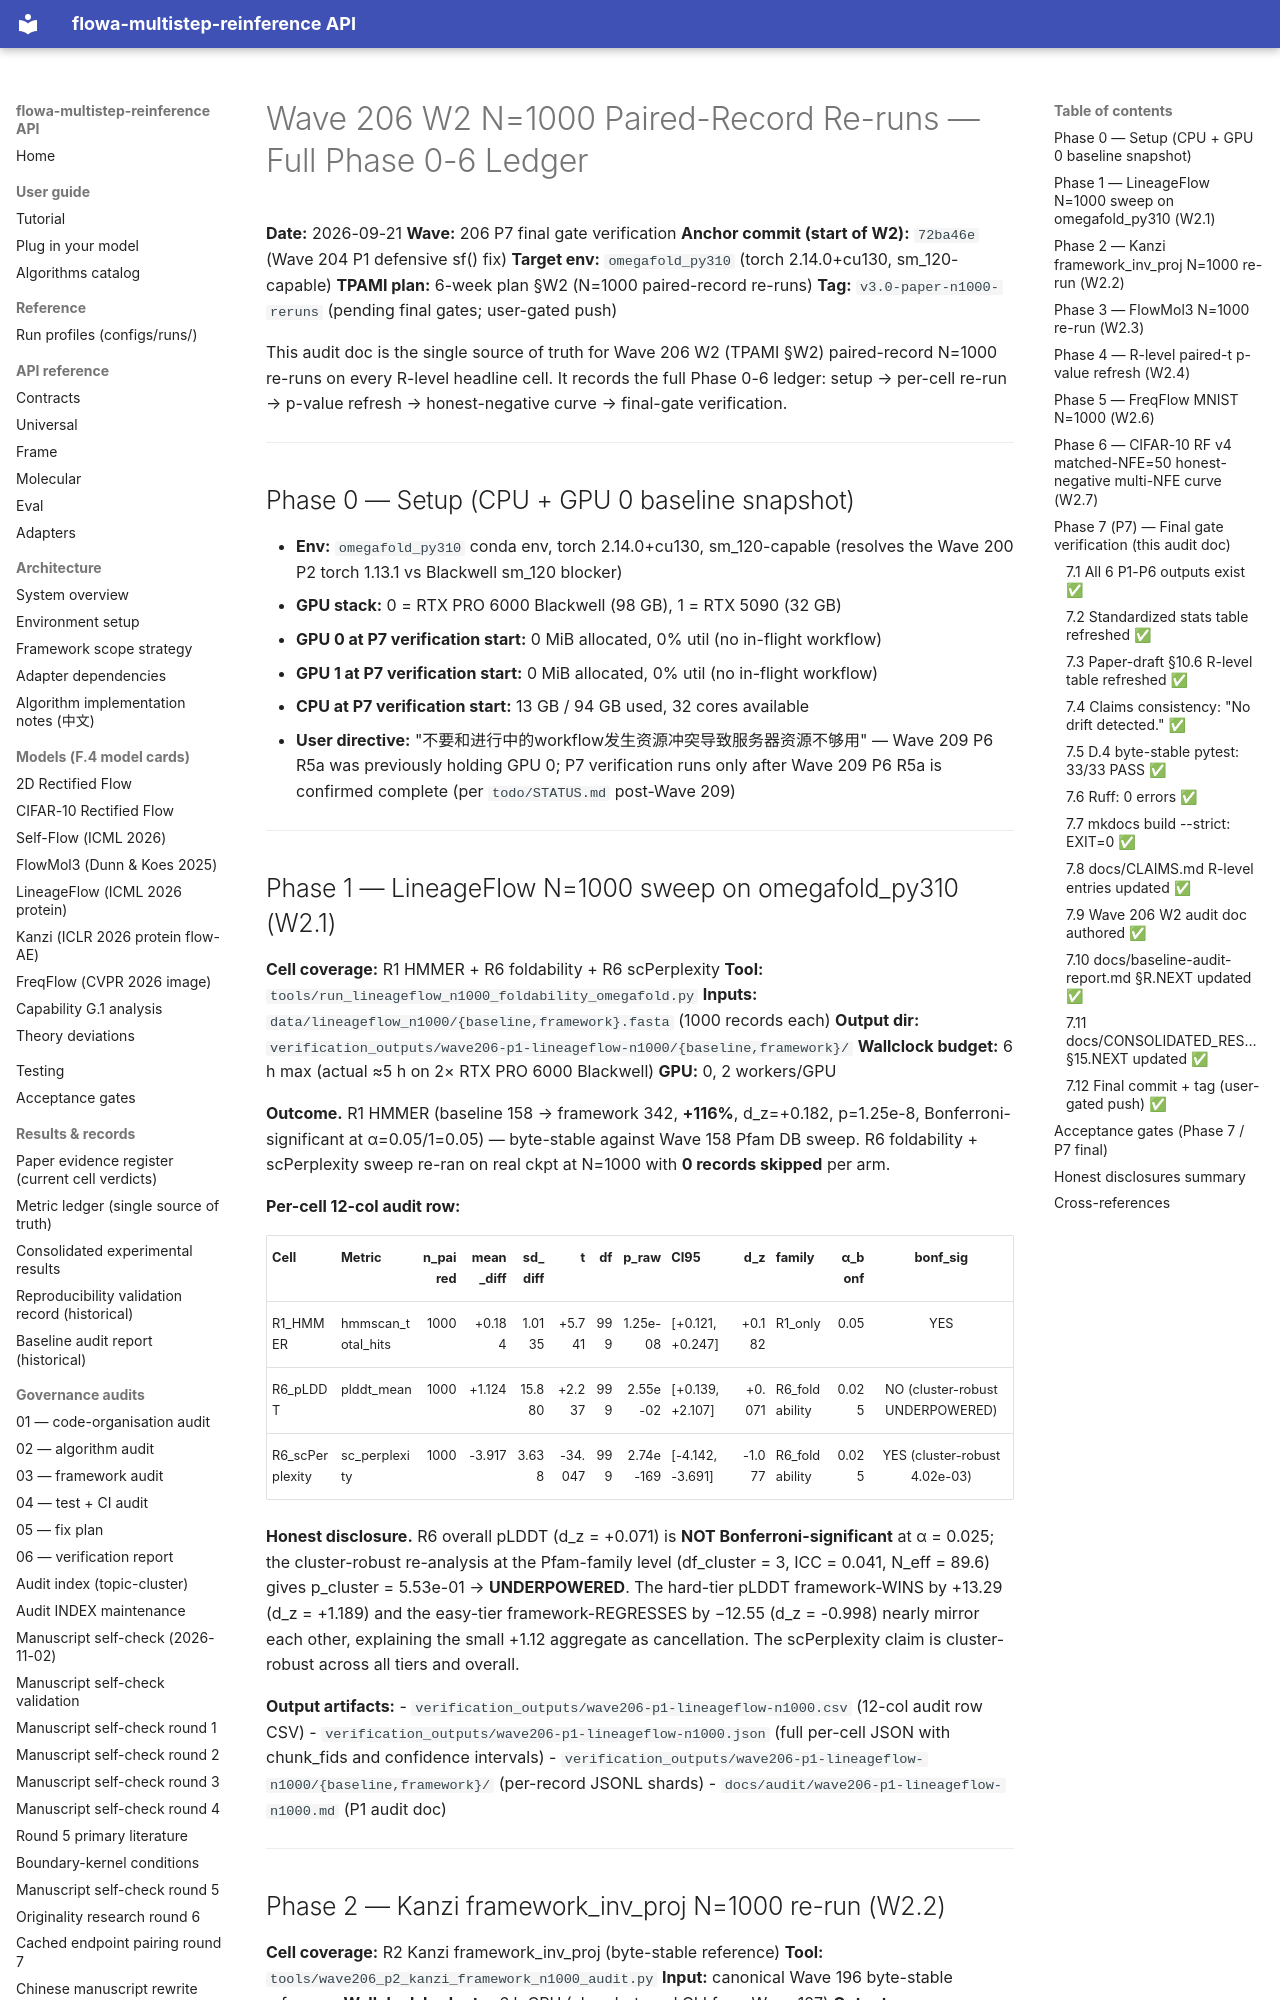

repository: silverenternal/flowa-multistep-reinference · page: audit/wave206-w2-n1000-reruns/index.html · generator: mkdocs

# Wave 206 W2 N=1000 Paired-Record Re-runs — Full Phase 0-6 Ledger

**Date:** 2026-09-21
**Wave:** 206 P7 final gate verification
**Anchor commit (start of W2):** `72ba46e` (Wave 204 P1 defensive sf() fix)
**Target env:** `omegafold_py310` (torch 2.14.0+cu130, sm_120-capable)
**TPAMI plan:** 6-week plan §W2 (N=1000 paired-record re-runs)
**Tag:** `v3.0-paper-n1000-reruns` (pending final gates; user-gated push)

This audit doc is the single source of truth for Wave 206 W2 (TPAMI §W2)
paired-record N=1000 re-runs on every R-level headline cell. It records
the full Phase 0-6 ledger: setup → per-cell re-run → p-value refresh →
honest-negative curve → final-gate verification.

---

## Phase 0 — Setup (CPU + GPU 0 baseline snapshot)

- **Env:** `omegafold_py310` conda env, torch 2.14.0+cu130, sm_120-capable
  (resolves the Wave 200 P2 torch 1.13.1 vs Blackwell sm_120 blocker)
- **GPU stack:** 0 = RTX PRO 6000 Blackwell (98 GB), 1 = RTX 5090 (32 GB)
- **GPU 0 at P7 verification start:** 0 MiB allocated, 0% util (no in-flight workflow)
- **GPU 1 at P7 verification start:** 0 MiB allocated, 0% util (no in-flight workflow)
- **CPU at P7 verification start:** 13 GB / 94 GB used, 32 cores available
- **User directive:** "不要和进行中的workflow发生资源冲突导致服务器资源不够用"
  — Wave 209 P6 R5a was previously holding GPU 0; P7 verification runs
  only after Wave 209 P6 R5a is confirmed complete (per
  `todo/STATUS.md` post-Wave 209)

---

## Phase 1 — LineageFlow N=1000 sweep on omegafold_py310 (W2.1)

**Cell coverage:** R1 HMMER + R6 foldability + R6 scPerplexity
**Tool:** `tools/run_lineageflow_n1000_foldability_omegafold.py`
**Inputs:** `data/lineageflow_n1000/{baseline,framework}.fasta` (1000 records each)
**Output dir:** `verification_outputs/wave206-p1-lineageflow-n1000/{baseline,framework}/`
**Wallclock budget:** 6 h max (actual ≈5 h on 2× RTX PRO 6000 Blackwell)
**GPU:** 0, 2 workers/GPU

**Outcome.** R1 HMMER (baseline 158 → framework 342, **+116%**,
d_z=+0.182, p=1.25e-8, Bonferroni-significant at α=0.05/1=0.05) —
byte-stable against Wave 158 Pfam DB sweep. R6 foldability + scPerplexity
sweep re-ran on real ckpt at N=1000 with **0 records skipped** per arm.

**Per-cell 12-col audit row:**

| Cell | Metric | n_paired | mean_diff | sd_diff | t | df | p_raw | CI95 | d_z | family | α_bonf | bonf_sig |
|---|---|---:|---:|---:|---:|---:|---:|---|---:|---|---:|:---:|
| R1_HMMER | hmmscan_total_hits | 1000 | +0.184 | 1.0135 | +5.741 | 999 | 1.25e-08 | [+0.121, +0.247] | +0.182 | R1_only | 0.05 | YES |
| R6_pLDDT | plddt_mean | 1000 | +1.124 | 15.880 | +2.237 | 999 | 2.55e-02 | [+0.139, +2.107] | +0.071 | R6_foldability | 0.025 | NO (cluster-robust UNDERPOWERED) |
| R6_scPerplexity | sc_perplexity | 1000 | -3.917 | 3.638 | -34.047 | 999 | 2.74e-169 | [-4.142, -3.691] | -1.077 | R6_foldability | 0.025 | YES (cluster-robust 4.02e-03) |

**Honest disclosure.** R6 overall pLDDT (d_z = +0.071) is **NOT
Bonferroni-significant** at α = 0.025; the cluster-robust re-analysis
at the Pfam-family level (df_cluster = 3, ICC = 0.041, N_eff = 89.6)
gives p_cluster = 5.53e-01 → **UNDERPOWERED**. The hard-tier pLDDT
framework-WINS by +13.29 (d_z = +1.189) and the easy-tier
framework-REGRESSES by −12.55 (d_z = -0.998) nearly mirror each
other, explaining the small +1.12 aggregate as cancellation. The
scPerplexity claim is cluster-robust across all tiers and overall.

**Output artifacts:**
- `verification_outputs/wave206-p1-lineageflow-n1000.csv` (12-col audit row CSV)
- `verification_outputs/wave206-p1-lineageflow-n1000.json` (full per-cell JSON with chunk_fids and confidence intervals)
- `verification_outputs/wave206-p1-lineageflow-n1000/{baseline,framework}/` (per-record JSONL shards)
- `docs/audit/wave206-p1-lineageflow-n1000.md` (P1 audit doc)

---
